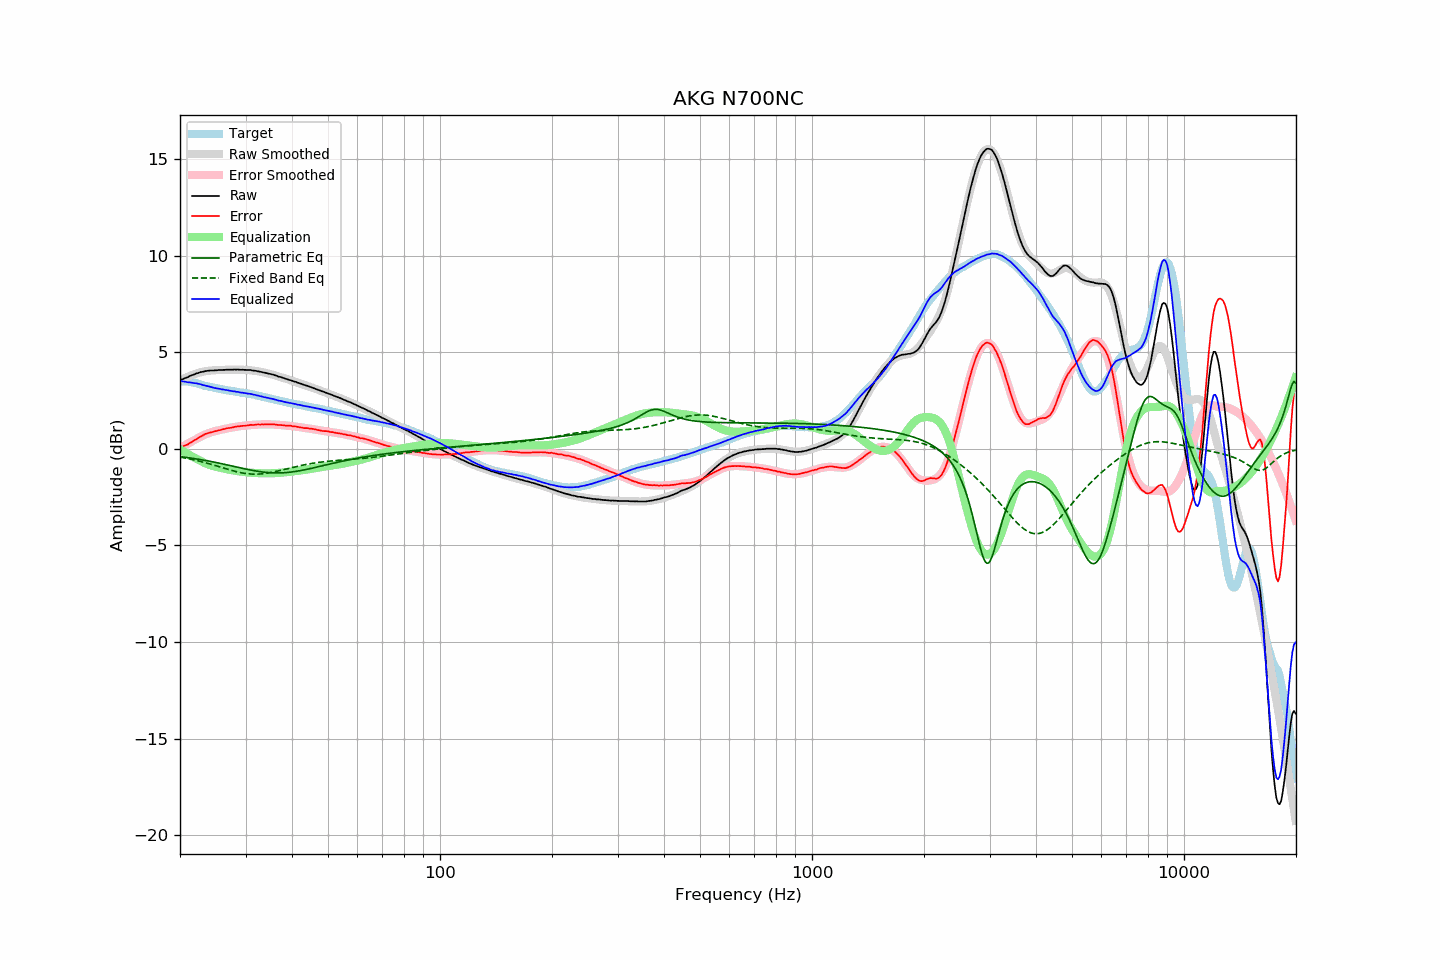

The data file committed next to this chart (first rows):
frequency, raw, error, smoothed, error_smoothed, equalization, parametric_eq, fixed_band_eq, equalized_raw, equalized_smoothed, target
20.00, 3.56, 0.07, 3.53, 0.03, -0.03, -0.40, -0.43, 3.53, 3.51, 3.48
20.20, 3.59, 0.10, 3.58, 0.08, -0.08, -0.41, -0.44, 3.51, 3.50, 3.48
20.40, 3.62, 0.13, 3.62, 0.13, -0.13, -0.42, -0.46, 3.49, 3.49, 3.48
20.61, 3.66, 0.17, 3.66, 0.18, -0.18, -0.43, -0.47, 3.48, 3.48, 3.48
20.81, 3.69, 0.20, 3.70, 0.23, -0.23, -0.44, -0.49, 3.46, 3.47, 3.48
21.02, 3.72, 0.23, 3.74, 0.28, -0.28, -0.46, -0.50, 3.44, 3.46, 3.48
21.23, 3.77, 0.30, 3.77, 0.32, -0.32, -0.47, -0.52, 3.44, 3.45, 3.46
21.44, 3.80, 0.34, 3.80, 0.37, -0.37, -0.48, -0.54, 3.43, 3.44, 3.45
21.66, 3.83, 0.39, 3.84, 0.41, -0.41, -0.49, -0.56, 3.41, 3.42, 3.43
21.87, 3.86, 0.44, 3.86, 0.46, -0.46, -0.51, -0.58, 3.40, 3.41, 3.41
22.09, 3.90, 0.49, 3.89, 0.50, -0.50, -0.52, -0.59, 3.40, 3.39, 3.40
22.31, 3.92, 0.55, 3.92, 0.54, -0.54, -0.53, -0.61, 3.37, 3.37, 3.37
22.54, 3.95, 0.59, 3.94, 0.59, -0.59, -0.55, -0.64, 3.36, 3.35, 3.35
22.76, 3.98, 0.65, 3.97, 0.64, -0.64, -0.56, -0.66, 3.34, 3.33, 3.33
22.99, 3.99, 0.69, 3.99, 0.68, -0.68, -0.57, -0.68, 3.31, 3.31, 3.30
23.22, 4.01, 0.74, 4.00, 0.72, -0.72, -0.59, -0.70, 3.29, 3.29, 3.27
23.45, 4.03, 0.78, 4.02, 0.76, -0.76, -0.60, -0.72, 3.27, 3.26, 3.25
23.69, 4.04, 0.80, 4.03, 0.79, -0.79, -0.62, -0.75, 3.25, 3.24, 3.24
23.92, 4.05, 0.83, 4.04, 0.82, -0.82, -0.63, -0.77, 3.23, 3.22, 3.22
24.16, 4.06, 0.85, 4.05, 0.85, -0.85, -0.65, -0.79, 3.21, 3.20, 3.21
24.40, 4.06, 0.87, 4.06, 0.87, -0.87, -0.67, -0.82, 3.18, 3.18, 3.19
24.65, 4.06, 0.89, 4.06, 0.90, -0.90, -0.68, -0.84, 3.16, 3.17, 3.17
24.89, 4.07, 0.92, 4.07, 0.92, -0.92, -0.70, -0.87, 3.15, 3.15, 3.15
25.14, 4.07, 0.93, 4.07, 0.94, -0.94, -0.72, -0.89, 3.13, 3.13, 3.14
25.39, 4.08, 0.96, 4.08, 0.96, -0.96, -0.73, -0.92, 3.12, 3.12, 3.12
25.65, 4.08, 0.97, 4.08, 0.98, -0.98, -0.75, -0.94, 3.10, 3.10, 3.11
25.91, 4.08, 1.00, 4.08, 1.00, -1.00, -0.77, -0.97, 3.08, 3.09, 3.08
26.16, 4.09, 1.02, 4.09, 1.02, -1.02, -0.79, -0.99, 3.07, 3.07, 3.07
26.43, 4.09, 1.03, 4.09, 1.04, -1.04, -0.81, -1.02, 3.05, 3.05, 3.05
26.69, 4.10, 1.06, 4.09, 1.05, -1.05, -0.82, -1.04, 3.04, 3.04, 3.03
26.96, 4.10, 1.07, 4.09, 1.07, -1.07, -0.84, -1.07, 3.03, 3.02, 3.02
27.23, 4.10, 1.08, 4.10, 1.09, -1.09, -0.86, -1.09, 3.01, 3.01, 3.01
27.50, 4.10, 1.09, 4.10, 1.10, -1.10, -0.88, -1.12, 2.99, 3.00, 3.00
27.77, 4.10, 1.12, 4.10, 1.12, -1.12, -0.90, -1.14, 2.98, 2.98, 2.98
28.05, 4.11, 1.14, 4.10, 1.13, -1.13, -0.92, -1.16, 2.97, 2.97, 2.97
28.33, 4.10, 1.15, 4.10, 1.15, -1.15, -0.94, -1.18, 2.95, 2.96, 2.95
28.62, 4.11, 1.17, 4.10, 1.16, -1.16, -0.96, -1.20, 2.95, 2.94, 2.94
28.90, 4.10, 1.17, 4.10, 1.17, -1.17, -0.97, -1.22, 2.93, 2.93, 2.93
29.19, 4.09, 1.18, 4.10, 1.18, -1.18, -0.99, -1.24, 2.91, 2.92, 2.91
29.48, 4.10, 1.19, 4.09, 1.19, -1.19, -1.01, -1.25, 2.91, 2.90, 2.91
29.78, 4.09, 1.19, 4.09, 1.20, -1.20, -1.03, -1.27, 2.89, 2.89, 2.90
30.08, 4.09, 1.20, 4.09, 1.21, -1.21, -1.05, -1.28, 2.88, 2.88, 2.88
30.38, 4.08, 1.21, 4.08, 1.22, -1.22, -1.06, -1.29, 2.86, 2.86, 2.86
30.68, 4.08, 1.22, 4.07, 1.23, -1.23, -1.08, -1.30, 2.85, 2.85, 2.85
30.99, 4.08, 1.25, 4.07, 1.23, -1.23, -1.10, -1.30, 2.84, 2.83, 2.83
31.30, 4.06, 1.24, 4.06, 1.24, -1.24, -1.11, -1.31, 2.82, 2.82, 2.82
31.61, 4.05, 1.24, 4.04, 1.24, -1.24, -1.13, -1.31, 2.80, 2.80, 2.81
31.93, 4.04, 1.25, 4.03, 1.25, -1.25, -1.14, -1.31, 2.79, 2.78, 2.79
32.24, 4.02, 1.26, 4.02, 1.26, -1.26, -1.16, -1.31, 2.76, 2.77, 2.76
32.57, 4.01, 1.26, 4.01, 1.26, -1.26, -1.17, -1.31, 2.75, 2.75, 2.74
32.89, 3.99, 1.25, 3.99, 1.26, -1.26, -1.18, -1.30, 2.72, 2.73, 2.73
33.22, 3.98, 1.28, 3.97, 1.27, -1.27, -1.19, -1.29, 2.71, 2.71, 2.70
33.55, 3.95, 1.26, 3.96, 1.27, -1.27, -1.20, -1.28, 2.68, 2.69, 2.69
33.89, 3.94, 1.27, 3.94, 1.27, -1.27, -1.21, -1.27, 2.67, 2.67, 2.67
34.23, 3.92, 1.27, 3.92, 1.27, -1.27, -1.22, -1.26, 2.65, 2.65, 2.65
34.57, 3.90, 1.27, 3.90, 1.27, -1.27, -1.23, -1.25, 2.63, 2.63, 2.62
34.92, 3.88, 1.27, 3.88, 1.27, -1.27, -1.23, -1.23, 2.61, 2.61, 2.60
35.27, 3.86, 1.27, 3.85, 1.26, -1.26, -1.24, -1.22, 2.59, 2.59, 2.59
35.62, 3.84, 1.27, 3.83, 1.26, -1.26, -1.24, -1.20, 2.58, 2.57, 2.57
35.97, 3.81, 1.26, 3.81, 1.26, -1.26, -1.25, -1.18, 2.55, 2.55, 2.55
... 635 more rows
